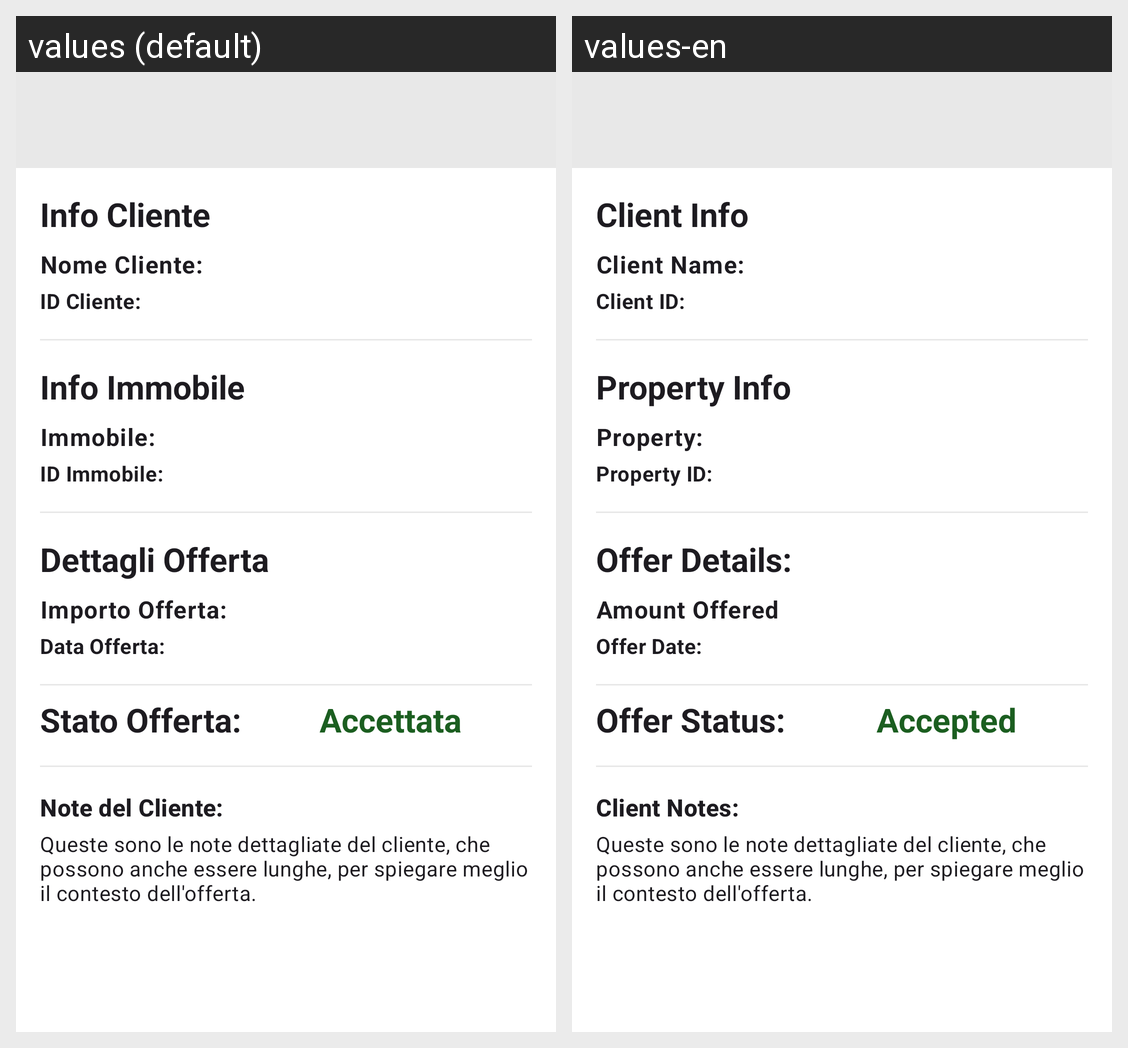

Translations of the strings shown on this Android screen, per locale in the grid:
Android screen res/layout/activity_tracked_offer_detail.xml rendered under 2 locales, left to right: values (default), values-en. Device: Nexus 5 (rendered at 1080×1920; each locale shown at half size, 540×960, under a caption strip naming it); theme Theme.DietiEstates25.
Strings drawn on this screen, with the default value and each locale's value (text and hints the layout hard-codes, and strings that could not be matched under every locale, appear in the picture but are not listed):

label_client_info
  values: Info Cliente
  values-en: Client Info

label_client_name_details
  values: Nome Cliente:
  values-en: Client Name:

label_client_id_detail
  values: ID Cliente:
  values-en: Client ID:

label_property_info
  values: Info Immobile
  values-en: Property Info

label_property_title_detail
  values: Immobile:
  values-en: Property:

label_property_id_detail
  values: ID Immobile:
  values-en: Property ID:

label_offer_details
  values: Dettagli Offerta
  values-en: Offer Details:

label_offer_price_detail
  values: Importo Offerta:
  values-en: Amount Offered

label_action_data_time_detail
  values: Data Offerta:
  values-en: Offer Date:

label_offer_status
  values: Stato Offerta:
  values-en: Offer Status:

accepted
  values: Accettata
  values-en: Accepted

label_client_notes_details
  values: Note del Cliente:
  values-en: Client Notes:
